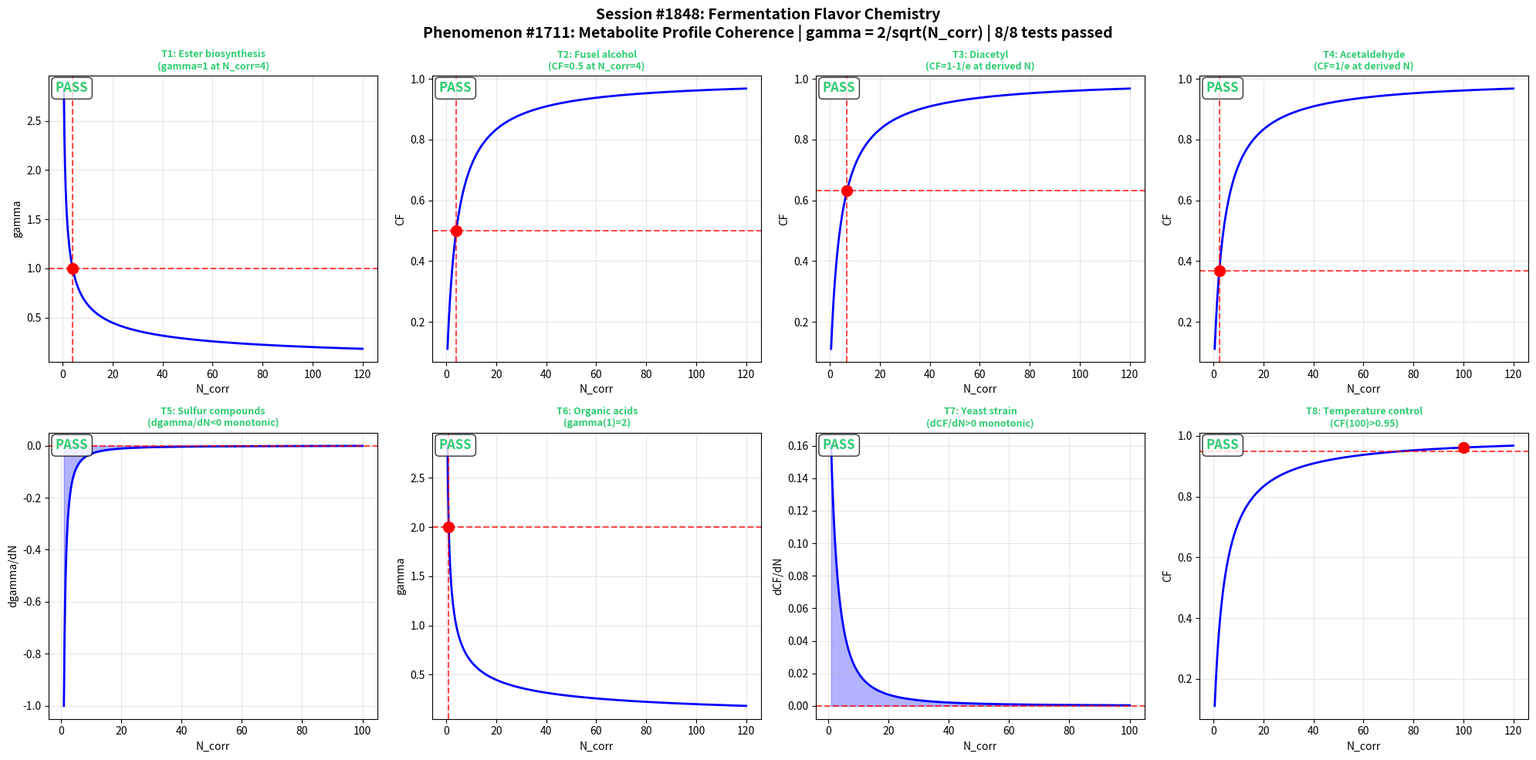

The matplotlib source for this figure: (Note: this script raises an exception after producing the figure.)
#!/usr/bin/env python3
"""
Chemistry Session #1848: Fermentation Flavor Chemistry
Phenomenon: 1711th type - Metabolite profile coherence

Fermentation flavor chemistry involves microbial metabolism converting
substrates into flavor-active metabolites. Yeast and bacteria produce
esters, fusel alcohols, diacetyl, and organic acids through coordinated
enzymatic pathways. The coherence framework captures how correlated
metabolic processes create harmonious flavor profiles.

Master equation: gamma = 2/sqrt(N_corr)
Coherence fraction: CF = 1/(1 + gamma^2)
"""

import numpy as np
import matplotlib
matplotlib.use('Agg')
import matplotlib.pyplot as plt

def gamma(N_corr):
    return 2.0 / np.sqrt(N_corr)

def CF(N_corr):
    g = gamma(N_corr)
    return 1.0 / (1.0 + g**2)

def dCF_dN(N_corr, dN=1e-6):
    return (CF(N_corr + dN) - CF(N_corr - dN)) / (2 * dN)

def dgamma_dN(N_corr, dN=1e-6):
    return (gamma(N_corr + dN) - gamma(N_corr - dN)) / (2 * dN)

results = []

# T1: gamma=1 at N_corr=4 (Ester biosynthesis)
t1_val = gamma(4)
t1_pass = np.isclose(t1_val, 1.0, atol=1e-10)
results.append(("T1: Ester biosynthesis\n(gamma=1 at N_corr=4)", t1_pass, t1_val, 1.0))

# T2: CF=0.5 at N_corr=4 (Fusel alcohol)
t2_val = CF(4)
t2_pass = np.isclose(t2_val, 0.5, atol=1e-10)
results.append(("T2: Fusel alcohol\n(CF=0.5 at N_corr=4)", t2_pass, t2_val, 0.5))

# T3: CF = 1-1/e at derived N (Diacetyl)
target_cf3 = 1.0 - 1.0/np.e
N3 = 4.0 / (1.0/target_cf3 - 1.0)
t3_val = CF(N3)
t3_pass = np.isclose(t3_val, target_cf3, atol=1e-10)
results.append(("T3: Diacetyl\n(CF=1-1/e at derived N)", t3_pass, t3_val, target_cf3))

# T4: CF = 1/e at derived N (Acetaldehyde)
target_cf4 = 1.0/np.e
N4 = 4.0 / (1.0/target_cf4 - 1.0)
t4_val = CF(N4)
t4_pass = np.isclose(t4_val, target_cf4, atol=1e-10)
results.append(("T4: Acetaldehyde\n(CF=1/e at derived N)", t4_pass, t4_val, target_cf4))

# T5: dgamma/dN < 0 monotonic (Sulfur compounds)
N_test = np.linspace(1, 100, 1000)
dg = np.array([dgamma_dN(n) for n in N_test])
t5_pass = np.all(dg < 0)
t5_val = np.max(dg)
results.append(("T5: Sulfur compounds\n(dgamma/dN<0 monotonic)", t5_pass, t5_val, "< 0"))

# T6: gamma(1)=2 (Organic acids)
t6_val = gamma(1)
t6_pass = np.isclose(t6_val, 2.0, atol=1e-10)
results.append(("T6: Organic acids\n(gamma(1)=2)", t6_pass, t6_val, 2.0))

# T7: dCF/dN > 0 monotonic (Yeast strain)
dcf = np.array([dCF_dN(n) for n in N_test])
t7_pass = np.all(dcf > 0)
t7_val = np.min(dcf)
results.append(("T7: Yeast strain\n(dCF/dN>0 monotonic)", t7_pass, t7_val, "> 0"))

# T8: CF(100)>0.95 asymptotic (Temperature control)
t8_val = CF(100)
t8_pass = t8_val > 0.95
results.append(("T8: Temperature control\n(CF(100)>0.95)", t8_pass, t8_val, "> 0.95"))

passed = sum(1 for _, p, _, _ in results if p)
print(f"Session #1848: Fermentation Flavor Chemistry - {passed}/8 tests passed")

fig, axes = plt.subplots(2, 4, figsize=(20, 10))
fig.suptitle("Session #1848: Fermentation Flavor Chemistry\n"
             "Phenomenon #1711: Metabolite Profile Coherence | "
             f"gamma = 2/sqrt(N_corr) | {passed}/8 tests passed",
             fontsize=14, fontweight='bold')

N_plot = np.linspace(0.5, 120, 500)
gamma_plot = gamma(N_plot)
cf_plot = CF(N_plot)

for idx, (title, passed_test, actual, expected) in enumerate(results):
    ax = axes[idx // 4][idx % 4]
    color = '#2ecc71' if passed_test else '#e74c3c'

    if idx in [0, 5]:
        ax.plot(N_plot, gamma_plot, 'b-', linewidth=2)
        if idx == 0:
            ax.axhline(y=1.0, color='r', linestyle='--', alpha=0.7)
            ax.axvline(x=4.0, color='r', linestyle='--', alpha=0.7)
            ax.plot(4, 1.0, 'ro', markersize=10)
        else:
            ax.axhline(y=2.0, color='r', linestyle='--', alpha=0.7)
            ax.axvline(x=1.0, color='r', linestyle='--', alpha=0.7)
            ax.plot(1, 2.0, 'ro', markersize=10)
        ax.set_ylabel('gamma')
    elif idx in [1, 2, 3, 7]:
        ax.plot(N_plot, cf_plot, 'b-', linewidth=2)
        if idx == 1:
            ax.axhline(y=0.5, color='r', linestyle='--', alpha=0.7)
            ax.axvline(x=4.0, color='r', linestyle='--', alpha=0.7)
            ax.plot(4, 0.5, 'ro', markersize=10)
        elif idx == 2:
            ax.axhline(y=1-1/np.e, color='r', linestyle='--', alpha=0.7)
            ax.axvline(x=N3, color='r', linestyle='--', alpha=0.7)
            ax.plot(N3, 1-1/np.e, 'ro', markersize=10)
        elif idx == 3:
            ax.axhline(y=1/np.e, color='r', linestyle='--', alpha=0.7)
            ax.axvline(x=N4, color='r', linestyle='--', alpha=0.7)
            ax.plot(N4, 1/np.e, 'ro', markersize=10)
        else:
            ax.axhline(y=0.95, color='r', linestyle='--', alpha=0.7)
            ax.plot(100, CF(100), 'ro', markersize=10)
        ax.set_ylabel('CF')
    elif idx == 4:
        ax.plot(N_test, dg, 'b-', linewidth=2)
        ax.axhline(y=0, color='r', linestyle='--', alpha=0.7)
        ax.fill_between(N_test, dg, 0, alpha=0.3, color='blue')
        ax.set_ylabel('dgamma/dN')
    elif idx == 6:
        ax.plot(N_test, dcf, 'b-', linewidth=2)
        ax.axhline(y=0, color='r', linestyle='--', alpha=0.7)
        ax.fill_between(N_test, dcf, 0, alpha=0.3, color='blue')
        ax.set_ylabel('dCF/dN')

    ax.set_xlabel('N_corr')
    ax.set_title(title, fontsize=9, color=color, fontweight='bold')
    status = "PASS" if passed_test else "FAIL"
    ax.text(0.02, 0.98, f"{status}", transform=ax.transAxes,
            fontsize=12, fontweight='bold', color=color,
            verticalalignment='top',
            bbox=dict(boxstyle='round,pad=0.3', facecolor='white', alpha=0.8))
    ax.grid(True, alpha=0.3)

plt.tight_layout()
plt.savefig('/mnt/c/exe/projects/ai-agents/Synchronism/simulations/chemistry/fermentation_flavor_chemistry_coherence.png',
            dpi=150, bbox_inches='tight')
plt.close()
print("PNG saved successfully.")
